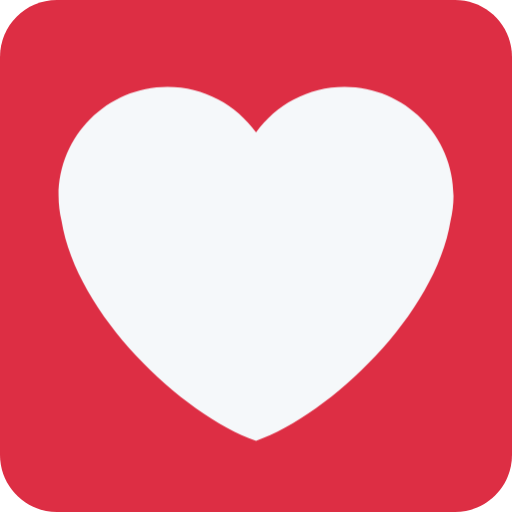
t = 0.00 s
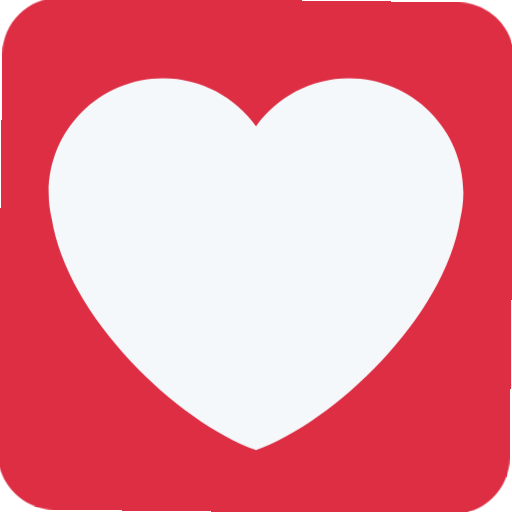
t = 0.50 s
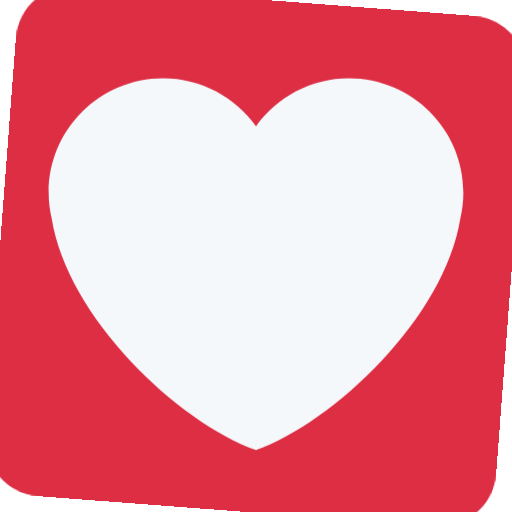
t = 1.50 s
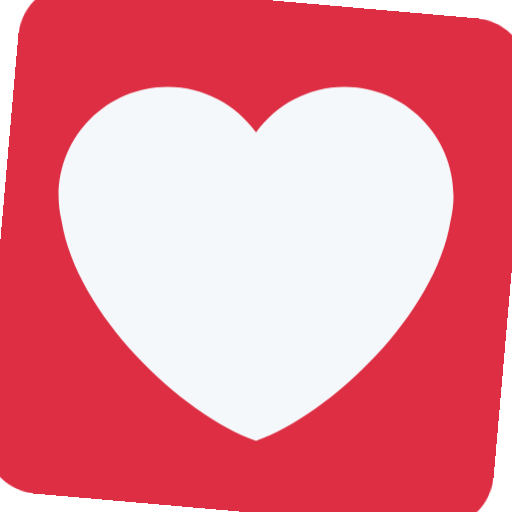
t = 2.00 s
t = 2.50 s: frame unchanged from t = 1.50 s, image omitted
t = 3.50 s: frame unchanged from t = 0.50 s, image omitted

The animated SVG that drew these frames (rendered in a browser with its animation timeline set to each time). Animation: 2 CSS @keyframes rules; one cycle of 4.00 s, repeats indefinitely.

<svg xmlns="http://www.w3.org/2000/svg" viewBox="0 0 36 36">
  <style>
    /* Pulse animation for the heart decoration */
    @keyframes pulse {
      0%, 100% { transform: scale(1); }
      50% { transform: scale(1.1); }
    }
    /* Rotate animation for the background square */
    @keyframes spin {
      0%, 100% { transform: rotate(0deg); }
      50% { transform: rotate(5deg); }
    }
    /* Apply pulse animation to the heart decoration */
    .heart {
      animation: pulse 2s ease-in-out infinite;
      transform-origin: 18px 18px;
    }
    /* Apply spin animation to the background square */
    .square {
      animation: spin 4s ease-in-out infinite;
      transform-origin: 18px 18px;
    }
  </style>
  <path class="square" fill="#DD2E44" d="M36 32c0 2.209-1.791 4-4 4H4c-2.209 0-4-1.791-4-4V4c0-2.209 1.791-4 4-4h28c2.209 0 4 1.791 4 4v28z"/>
  <path class="heart" fill="#F5F8FA" d="M31.885 13.764c0-4.231-3.43-7.661-7.66-7.661-2.567 0-4.834 1.268-6.225 3.206-1.39-1.938-3.657-3.206-6.224-3.206-4.231 0-7.661 3.43-7.661 7.661 0 .6.076 1.18.206 1.74C5.385 22.113 12.733 29.085 18 31c5.266-1.915 12.614-8.887 13.678-15.496.131-.56.207-1.14.207-1.74z"/>
</svg>